The GitHub repository TylerLababidi/ASaAI contains a labelled image folder "data3" with 4 categories: mild demented, moderate demented, non demented, very mild demented. Examples follow, each with its label.

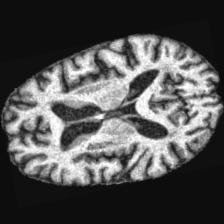
Label: very mild demented

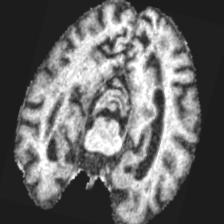
Label: moderate demented

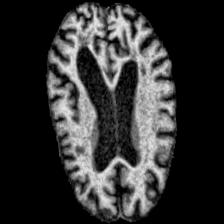
Label: mild demented

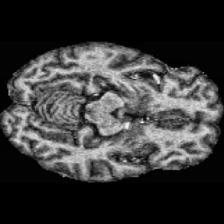
Label: very mild demented

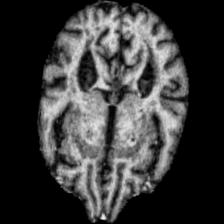
Label: mild demented

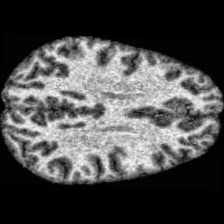
Label: non demented
